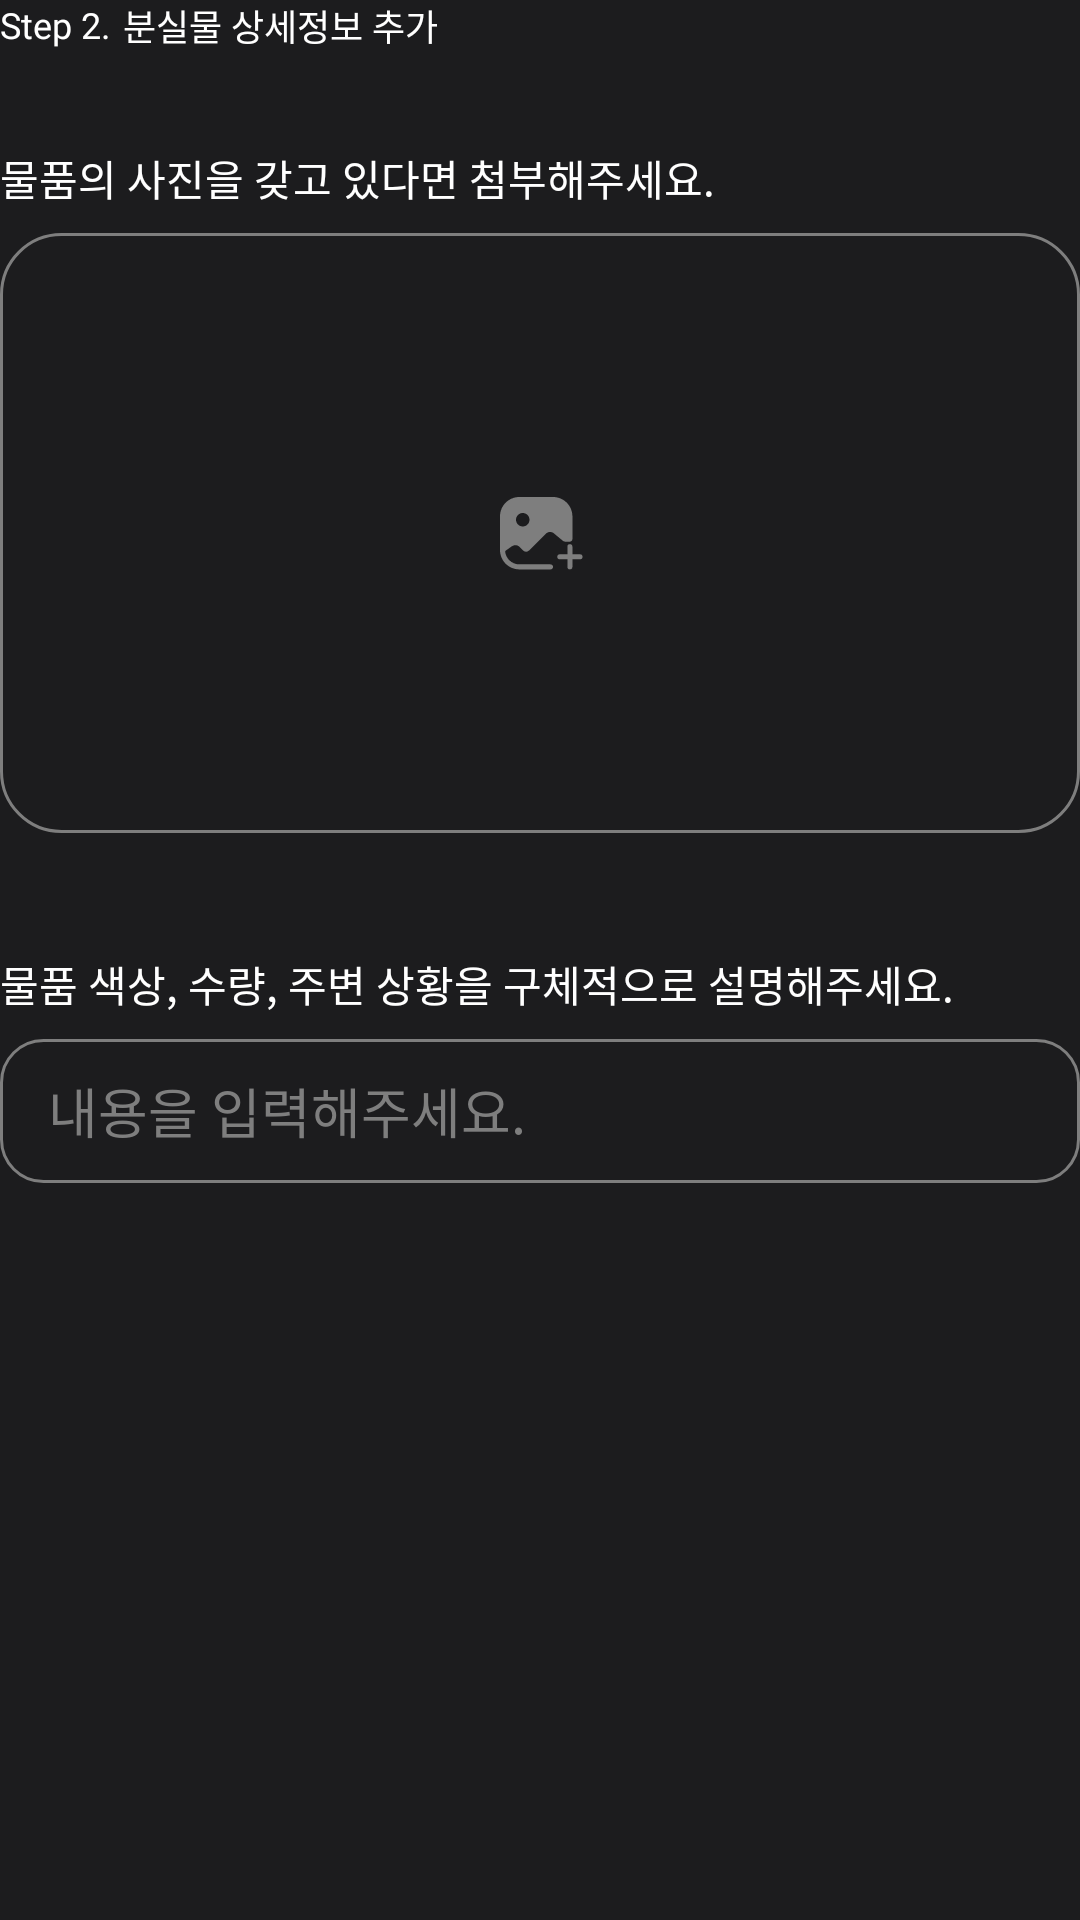

Produce the Android XML layout that renders to this screen, including the resource entries it uses.
<!-- AndroidManifest.xml: application theme Theme.LostStar -->
<!-- res/layout/fragment_report2.xml -->
<?xml version="1.0" encoding="utf-8"?>
<ScrollView xmlns:android="http://schemas.android.com/apk/res/android"
    xmlns:app="http://schemas.android.com/apk/res-auto"
    xmlns:tools="http://schemas.android.com/tools"
    android:layout_width="match_parent"
    android:layout_height="match_parent"
    android:background="@color/color_1c1c1e"
    tools:context=".ui.report.Report2Fragment">

    <androidx.constraintlayout.widget.ConstraintLayout
        android:layout_width="match_parent"
        android:layout_height="wrap_content"
        android:paddingBottom="100dp">

        <TextView
            android:id="@+id/tv_step"
            android:layout_width="wrap_content"
            android:layout_height="wrap_content"
            android:fontFamily="@font/pre_regular_400"
            android:text="Step 2."
            android:textColor="@color/white"
            android:textSize="12sp"
            app:layout_constraintStart_toStartOf="parent"
            app:layout_constraintTop_toTopOf="parent" />

        <TextView
            android:id="@+id/tv_des"
            android:layout_width="wrap_content"
            android:layout_height="wrap_content"
            android:layout_marginStart="4dp"
            android:fontFamily="@font/pre_regular_400"
            android:text="분실물 상세정보 추가"
            android:textColor="@color/white"
            android:textSize="12sp"
            app:layout_constraintBottom_toBottomOf="@id/tv_step"
            app:layout_constraintStart_toEndOf="@id/tv_step"
            app:layout_constraintTop_toTopOf="@id/tv_step" />

        <TextView
            android:id="@+id/tv_image"
            android:layout_width="match_parent"
            android:layout_height="wrap_content"
            android:layout_marginTop="32dp"
            android:fontFamily="@font/pre_medium_500"
            android:text="물품의 사진을 갖고 있다면 첨부해주세요."
            android:textColor="@color/white"
            android:textSize="14sp"
            app:layout_constraintTop_toBottomOf="@id/tv_des" />

        <androidx.constraintlayout.widget.ConstraintLayout
            android:id="@+id/cl_add_image"
            android:layout_width="match_parent"
            android:layout_height="200dp"
            android:layout_marginTop="8dp"
            android:background="@drawable/bg_rectangle_empty_7e7e7e_radius_20"
            app:layout_constraintTop_toBottomOf="@id/tv_image">

            <ImageView
                android:layout_width="wrap_content"
                android:layout_height="wrap_content"
                android:src="@drawable/ic_image"
                app:layout_constraintBottom_toBottomOf="parent"
                app:layout_constraintEnd_toEndOf="parent"
                app:layout_constraintStart_toStartOf="parent"
                app:layout_constraintTop_toTopOf="parent" />

            <ImageView
                android:id="@+id/iv_selected"
                android:layout_width="match_parent"
                android:layout_height="match_parent" />

        </androidx.constraintlayout.widget.ConstraintLayout>

        <TextView
            android:id="@+id/tv_detail"
            android:layout_width="match_parent"
            android:layout_height="wrap_content"
            android:layout_marginTop="40dp"
            android:fontFamily="@font/pre_medium_500"
            android:text="물품 색상, 수량, 주변 상황을 구체적으로 설명해주세요."
            android:textColor="@color/white"
            android:textSize="14sp"
            app:layout_constraintTop_toBottomOf="@id/cl_add_image" />

        <EditText
            android:id="@+id/et_detail"
            android:layout_width="match_parent"
            android:layout_height="wrap_content"
            android:layout_marginTop="8dp"
            android:background="@drawable/bg_rectangle_empty_7e7e7e_radius_14"
            android:fontFamily="@font/pre_medium_500"
            android:hint="내용을 입력해주세요."
            android:inputType="textMultiLine"
            android:minHeight="48dp"
            android:paddingHorizontal="16dp"
            android:textColor="@color/white"
            android:textColorHint="#7e7e7e"
            android:textCursorDrawable="@null"
            app:layout_constraintTop_toBottomOf="@id/tv_detail" />


    </androidx.constraintlayout.widget.ConstraintLayout>

</ScrollView>
<!-- resources referenced by this layout -->
<resources>
  <color name="color_1c1c1e">#1c1c1e</color>
  <color name="white">#FFFFFFFF</color>
  <!-- drawable bg_rectangle_empty_7e7e7e_radius_14 (drawable) -->
  <?xml version="1.0" encoding="utf-8"?>
  <shape xmlns:android="http://schemas.android.com/apk/res/android"
      android:shape="rectangle">
      <corners android:radius="14dp" />
      <stroke android:width="1dp" android:color="#7e7e7e" />
  </shape>
  <!-- drawable bg_rectangle_empty_7e7e7e_radius_20 (drawable) -->
  <?xml version="1.0" encoding="utf-8"?>
  <shape xmlns:android="http://schemas.android.com/apk/res/android"
      android:shape="rectangle">
      <corners android:radius="20dp" />
      <stroke android:width="1dp" android:color="#7e7e7e" />
  </shape>
  <!-- drawable ic_image (drawable) -->
  <vector xmlns:android="http://schemas.android.com/apk/res/android"
      android:width="32dp"
      android:height="32dp"
      android:viewportWidth="32"
      android:viewportHeight="32">
    <path
        android:pathData="M2.667,10.456C2.667,6.891 5.557,4 9.123,4H20.351C23.917,4 26.807,6.891 26.807,10.456V18.035C26.807,18.5 26.43,18.877 25.965,18.877H24.351C24.088,18.877 23.834,18.785 23.632,18.617L20.646,16.129C19.843,15.46 18.663,15.513 17.923,16.252L12.321,21.854C11.795,22.381 10.942,22.381 10.416,21.854L9.211,20.649C8.512,19.951 7.411,19.86 6.607,20.434L4.541,21.91C4.477,21.955 4.418,22.007 4.366,22.064C4.56,24.522 6.616,26.456 9.123,26.456H19.509C19.974,26.456 20.351,26.833 20.351,27.298C20.351,27.763 19.974,28.14 19.509,28.14H9.123C5.557,28.14 2.667,25.25 2.667,21.684V10.456ZM10.246,13.825C9.006,13.825 8,12.819 8,11.579C8,10.339 9.006,9.333 10.246,9.333C11.486,9.333 12.492,10.339 12.492,11.579C12.492,12.819 11.486,13.825 10.246,13.825Z"
        android:fillColor="#7E7E7E"
        android:fillType="evenOdd"/>
    <path
        android:pathData="M22.597,23.93H29.334"
        android:strokeLineJoin="round"
        android:strokeWidth="1.66667"
        android:fillColor="#00000000"
        android:strokeColor="#7E7E7E"
        android:strokeLineCap="round"/>
    <path
        android:pathData="M25.965,20.561L25.965,27.298"
        android:strokeLineJoin="round"
        android:strokeWidth="1.66667"
        android:fillColor="#00000000"
        android:strokeColor="#7E7E7E"
        android:strokeLineCap="round"/>
  </vector>
  <style name="Theme.LostStar" parent="Theme.MaterialComponents.DayNight.NoActionBar">
          
          <item name="colorPrimary">@color/purple_500</item>
          <item name="colorPrimaryVariant">@color/purple_700</item>
          <item name="colorOnPrimary">@color/white</item>
          
          <item name="colorSecondary">@color/teal_200</item>
          <item name="colorSecondaryVariant">@color/teal_700</item>
          <item name="colorOnSecondary">@color/black</item>
          
          <item name="android:statusBarColor">@color/color_f9f9f9</item>
          <item name="android:windowLightStatusBar">true</item>
          
      </style>
  <color name="purple_500">#FF6200EE</color>
  <color name="purple_700">#FF3700B3</color>
  <color name="teal_200">#FF03DAC5</color>
  <color name="teal_700">#FF018786</color>
  <color name="black">#FF000000</color>
  <color name="color_f9f9f9">#f9f9f9</color>
</resources>
